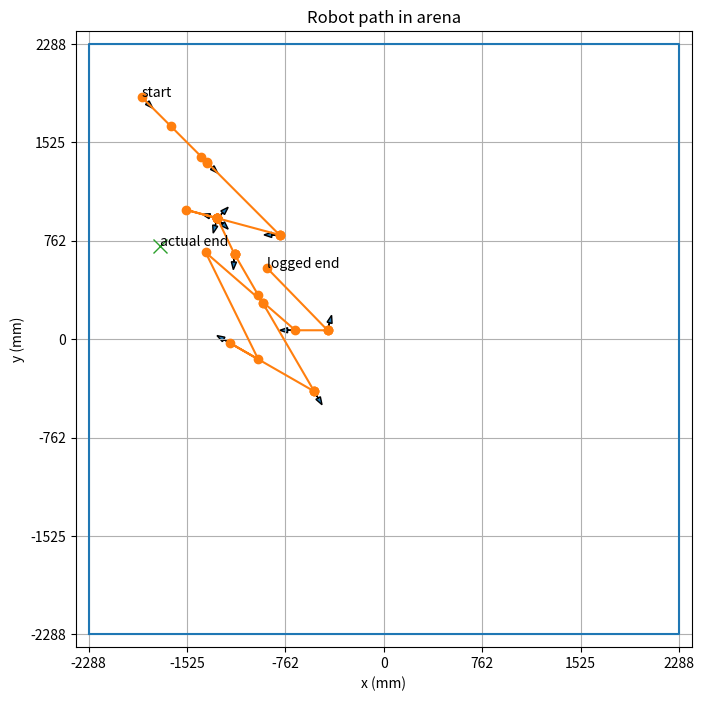

Source code (Python):
import matplotlib.pyplot as plt
import math

arena_size = 4575
half = arena_size / 2

poses = [
    (-1875.5, 1875.5, -45),
    (-1652.0, 1652.2, -44.9772249084063),
    (-1414.0, 1414.0, -44.9772249084063),
    (-1372.0, 1372.2, -44.9772249084063),
    (-1368.0, 1368.7, -44.9772249084063),
    (-808.3, 808.3, -44.9772249084063),
    (-808.3, 808.3, 179.994843375488),
    (-808.3, 808.3, 164.994795628965),
    (-1532.0, 1002.4, 164.994795628965),
    (-1291.0, 937.7, 164.994795628965),
    (-1291.0, 937.7, 74.9945091498254),
    (-1291.0, 937.7, 59.9944614033021),
    (-1291.0, 937.7, 44.9944136567789),
    (-1291.0, 937.7, 29.9943659102556),
    (-1291.0, 937.7, 14.9943181637324),
    (-1291.0, 937.7, -105.195140040553),
    (-1291.0, 937.7, -14.9542110841962),
    (-1291.0, 937.7, -29.9657179963012),
    (-1291.0, 937.7, -44.9772249084063),
    (-1291.0, 937.7, -64.4005105694887),
    (-1157.0, 658.6, -64.4005105694887),
    (-1157.0, 658.6, -94.4235243936987),
    (-1157.0, 658.6, -79.4120174815937),
    (-1157.0, 658.6, -59.7595485088761),
    (-971.8, 338.9, -59.7595485088761),
    (-940.0, 284.1, -59.7595485088761),
    (-937.4, 279.8, -59.7595485088761),
    (-539.1, -404.7, -59.7595485088761),
    (-539.1, -404.7, 165.195331026646),
    (-539.1, -404.7, 150.195283280122),
    (-1189.0, -31.9, 150.195283280122),
    (-973.0, -156.2, 150.195283280122),
    (-1381.0, 672.3, 126.428973863553),
    (-685.6, 68.9, 179.994843375488),
    (-435.6, 68.9, 179.994843375488),
    (-435.6, 68.9, 89.9945568963487),
    (-435.6, 68.9, 74.9945091498254),
    (-908.2, 554.7, 6.02752109600553),
]

# Optional: your observed actual end point
actual_end = (-1732, 724)

xs = [p[0] for p in poses]
ys = [p[1] for p in poses]

fig, ax = plt.subplots(figsize=(8, 8))

# Arena boundary
ax.plot(
    [-half, half, half, -half, -half],
    [-half, -half, half, half, -half]
)

# Path
ax.plot(xs, ys, marker='o')

# Start and end labels
ax.text(xs[0], ys[0], "start")
ax.text(xs[-1], ys[-1], "logged end")
ax.plot(actual_end[0], actual_end[1], marker='x', markersize=10)
ax.text(actual_end[0], actual_end[1], "actual end")

# Heading arrows every few points
arrow_len = 120
for i, (x, y, hdg_deg) in enumerate(poses):
    if i % 3 == 0:
        hdg = math.radians(hdg_deg)
        dx = arrow_len * math.cos(hdg)
        dy = arrow_len * math.sin(hdg)
        ax.arrow(x, y, dx, dy, head_width=40, length_includes_head=True)

ax.set_xlim(-half - 100, half + 100)
ax.set_ylim(-half - 100, half + 100)
ax.set_aspect('equal')
ax.set_xlabel("x (mm)")
ax.set_ylabel("y (mm)")
ax.set_title("Robot path in arena")
# Define 6 equal divisions across the arena
step = arena_size / 6  # 4575 / 6 = 762.5

# Create tick positions (7 ticks = 6 divisions)
ticks = [(-half + i * step) for i in range(7)]

# Apply ticks to both axes
ax.set_xticks(ticks)
ax.set_yticks(ticks)

# Draw grid aligned with these divisions
ax.grid(True)

plt.show()
